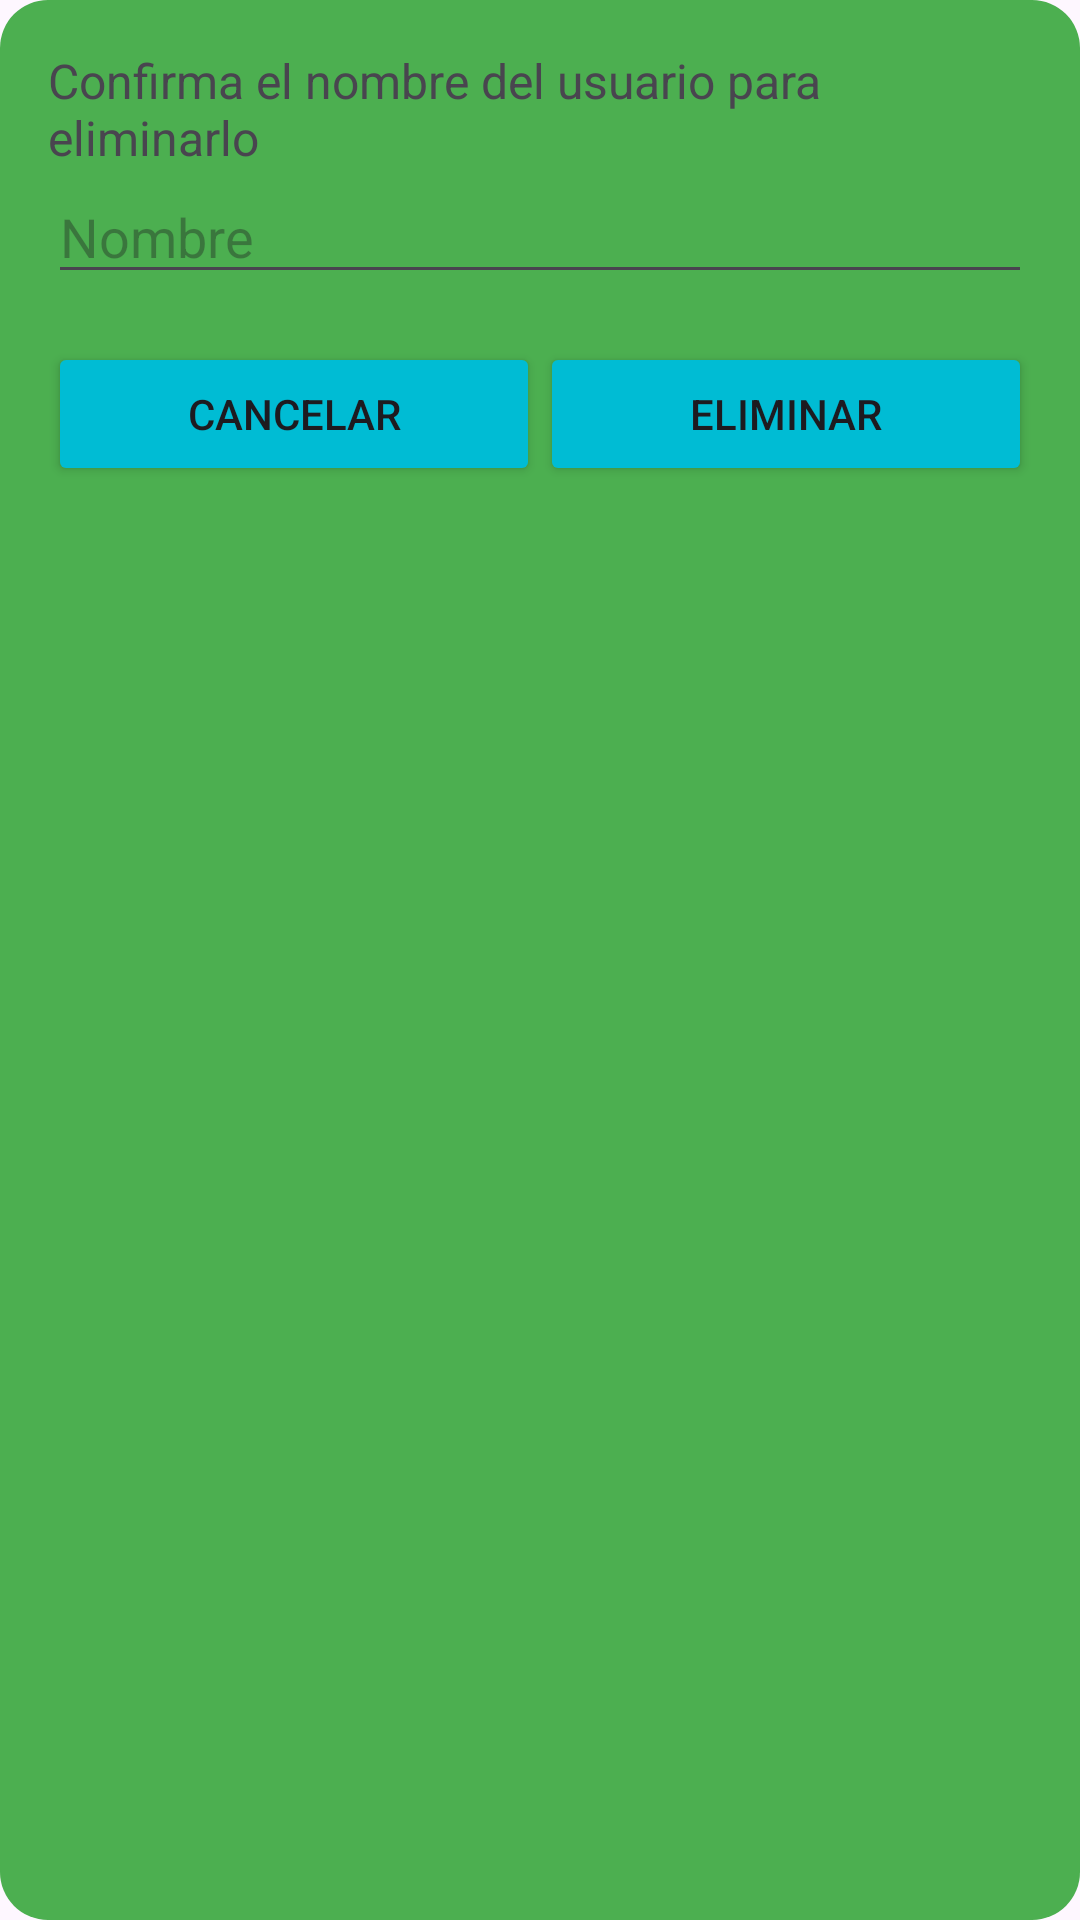

Here is an Android app screen rendered from its layout file. Give the layout XML and the strings, colors and styles it references.
<!-- AndroidManifest.xml: application theme Theme.Examen2_MARC -->
<!-- res/layout/dialog_delete_usuario.xml -->
<LinearLayout
    xmlns:android="http://schemas.android.com/apk/res/android"
    android:layout_width="match_parent"
    android:layout_height="wrap_content"
    android:orientation="vertical"
    android:padding="16dp"
    android:background="@drawable/dialog_background">

    <TextView
        android:layout_width="match_parent"
        android:layout_height="wrap_content"
        android:text="Confirma el nombre del usuario para eliminarlo"
        android:textSize="16sp"/>

    <EditText
        android:id="@+id/edtConfirmName"
        android:layout_width="match_parent"
        android:layout_height="wrap_content"
        android:hint="Nombre"/>

    <LinearLayout
        android:layout_width="match_parent"
        android:layout_height="wrap_content"
        android:orientation="horizontal"
        android:layout_marginTop="16dp">

        <Button
            android:id="@+id/btnCancel"
            android:layout_width="0dp"
            android:layout_height="wrap_content"
            android:layout_weight="1"
            android:backgroundTint="@color/boton"
            android:text="Cancelar"/>

        <Button
            android:id="@+id/btnDelete"
            android:layout_width="0dp"
            android:layout_height="wrap_content"
            android:layout_weight="1"
            android:backgroundTint="@color/boton"
            android:text="Eliminar"/>
    </LinearLayout>
</LinearLayout>
<!-- resources referenced by this layout -->
<resources>
  <color name="boton">#00BCD4</color>
  <!-- drawable dialog_background (drawable) -->
  <shape xmlns:android="http://schemas.android.com/apk/res/android">
      <solid android:color="@color/fondo_dialog" />
      <corners android:radius="16dp" />
  </shape>
  <style name="Theme.Examen2_MARC" parent="Base.Theme.Examen2_MARC" />
  <color name="fondo_dialog">#4CAF50</color>
  <style name="Base.Theme.Examen2_MARC" parent="Theme.Material3.DayNight.NoActionBar">
          
          
      </style>
</resources>
